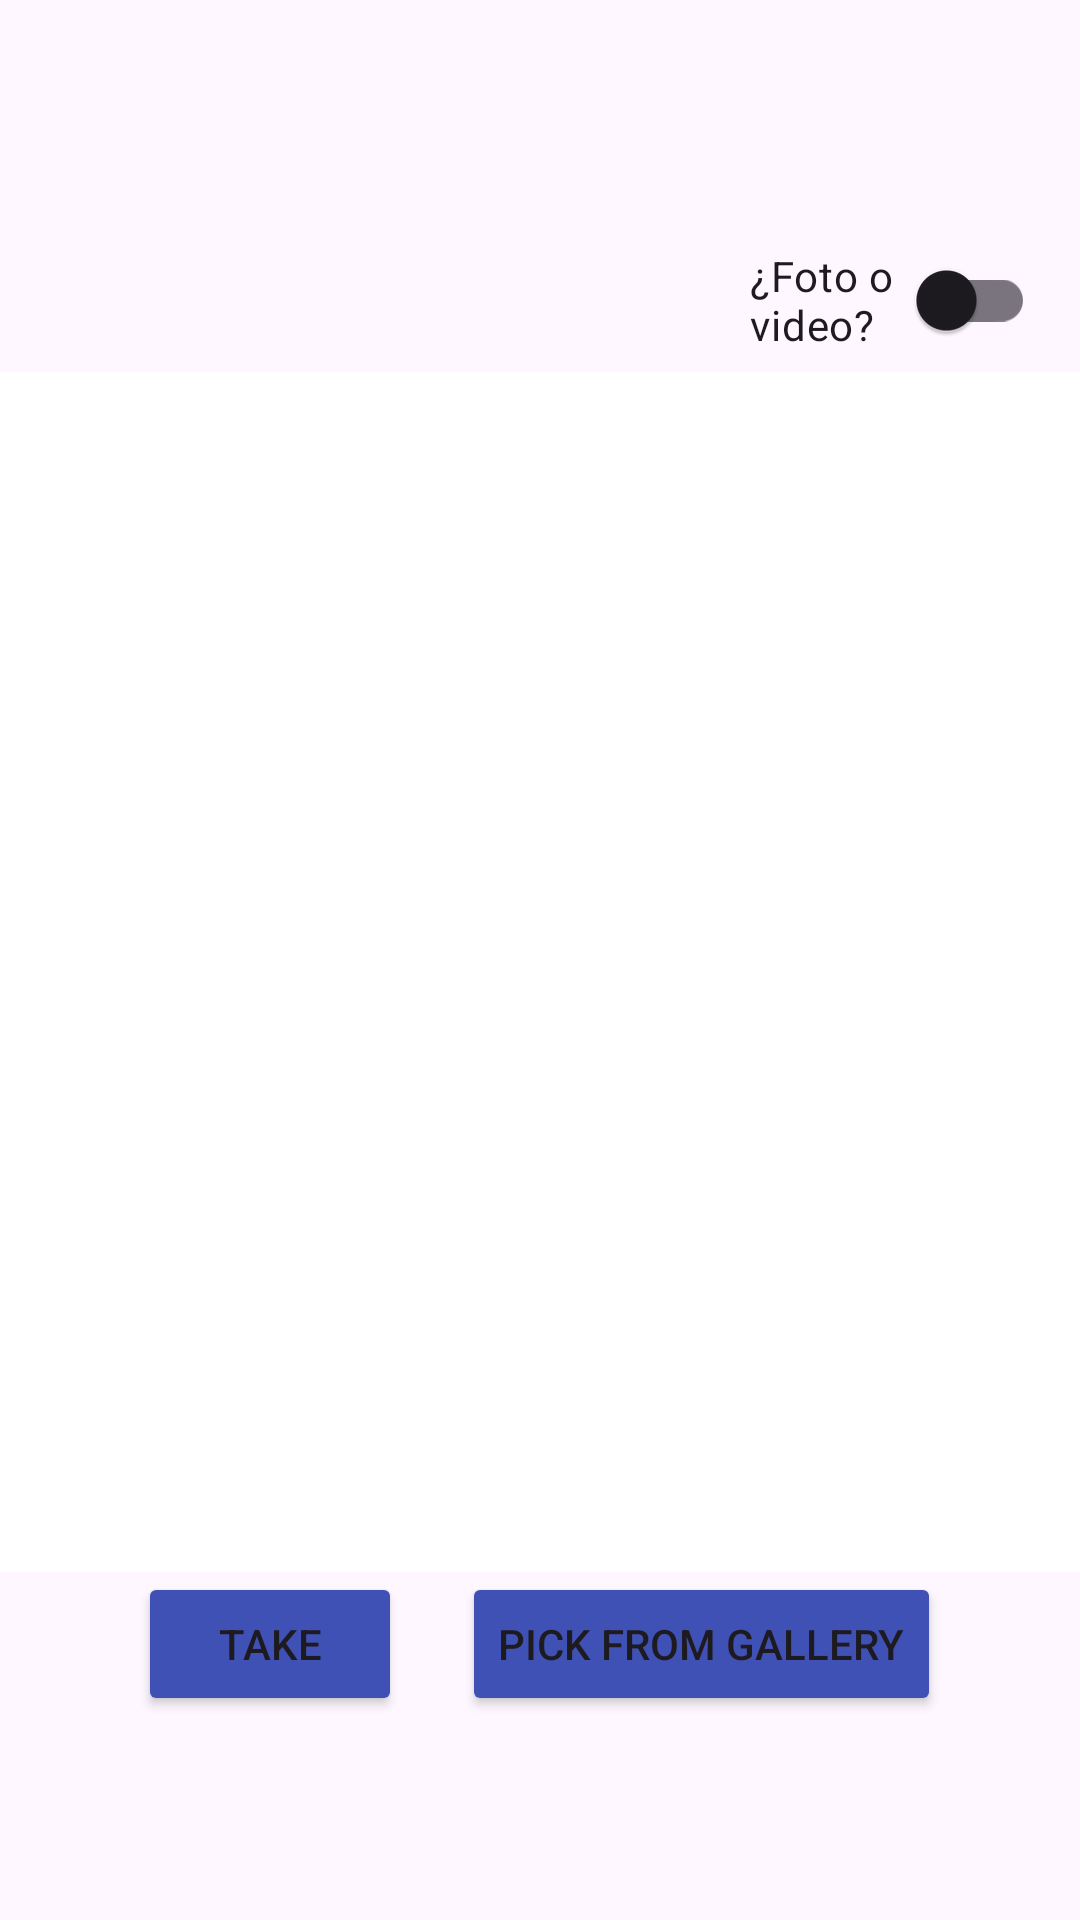

The Android layout XML behind this screen, and the referenced resources:
<!-- AndroidManifest.xml: application theme Theme.Taller02_ComputaciónMóvil -->
<!-- res/layout/activity_camera.xml -->
<?xml version="1.0" encoding="utf-8"?>
<androidx.constraintlayout.widget.ConstraintLayout xmlns:android="http://schemas.android.com/apk/res/android"
    xmlns:tools="http://schemas.android.com/tools"
    xmlns:app="http://schemas.android.com/apk/res-auto"
    android:layout_width="match_parent"
    android:layout_height="match_parent"
    tools:context=".CameraActivity">
    <LinearLayout
        android:layout_width="match_parent"
        android:layout_height="match_parent"
        android:orientation="vertical"
        android:gravity="center"
        tools:layout_editor_absoluteX="1dp"
        tools:layout_editor_absoluteY="1dp">

        <androidx.appcompat.widget.SwitchCompat
            android:id="@+id/switchPhotoVideo"
            android:layout_width="match_parent"
            android:layout_height="wrap_content"
            android:text="@string/foto_o_video"
            android:paddingStart="250dp"
            android:paddingEnd="15dp"
            android:layout_marginTop="8dp" />

        <ImageView
            android:id="@+id/imageView"
            android:layout_width="match_parent"
            android:layout_height="400dp"
            app:srcCompat="@drawable/ic_launcher_foreground"
            android:background="@color/design_default_color_on_primary"/>

        <VideoView
            android:id="@+id/videoView"
            android:layout_width="match_parent"
            android:layout_height="400dp"
            android:visibility="gone" />

        <LinearLayout
            android:layout_width="match_parent"
            android:layout_height="wrap_content"
            android:orientation="horizontal"
            android:gravity="center">

            <Button
                android:id="@+id/buttonCamera"
                android:layout_width="wrap_content"
                android:layout_height="wrap_content"
                android:textSize="14sp"
                android:backgroundTint="#3F51B5"
                app:icon="@drawable/camera"
                app:iconSize="30dp"
                app:cornerRadius="50dp"
                android:text="Take" />

            <Space
                android:layout_width="20dp"
                android:layout_height="wrap_content"/>

            <Button
                android:id="@+id/buttonGallery"
                android:layout_width="wrap_content"
                android:layout_height="wrap_content"
                android:textSize="14sp"
                android:backgroundTint="#3F51B5"
                app:icon="@drawable/photo"
                app:iconSize="30dp"
                app:cornerRadius="40dp"
                android:text="Pick from Gallery" />

        </LinearLayout>

    </LinearLayout>
</androidx.constraintlayout.widget.ConstraintLayout>
<!-- resources referenced by this layout -->
<resources>
  <string name="foto_o_video">¿Foto o video?</string>
  <style name="Theme.Taller02_ComputaciónMóvil" parent="Base.Theme.Taller02_ComputaciónMóvil" />
  <style name="Base.Theme.Taller02_ComputaciónMóvil" parent="Theme.Material3.DayNight.NoActionBar">
          
          
      </style>
</resources>
